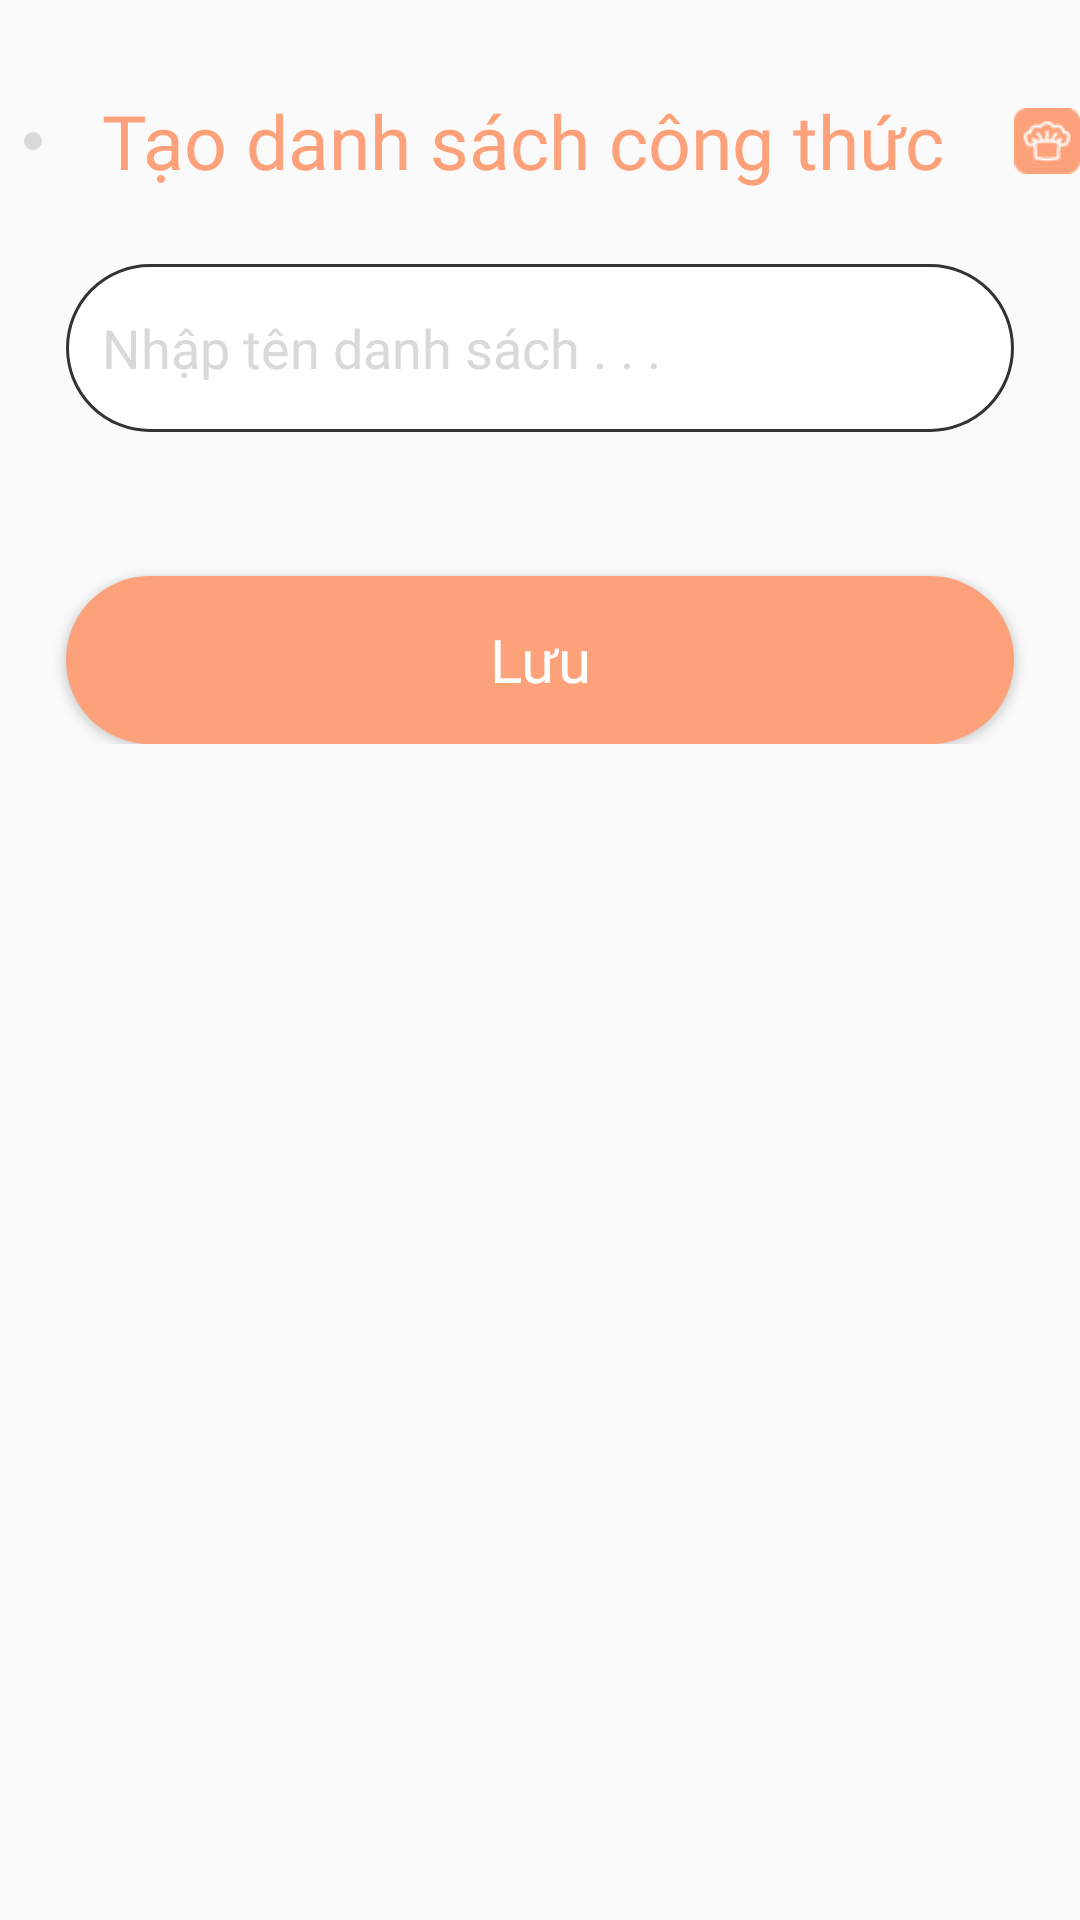

This screen was rendered from an Android layout file. Write that file and the resources it references.
<!-- AndroidManifest.xml: application theme Theme.UngDungChiaSeCongThucNauAn -->
<!-- res/layout/dialog_recipe_list.xml -->
<?xml version="1.0" encoding="utf-8"?>
<LinearLayout xmlns:android="http://schemas.android.com/apk/res/android"
    xmlns:app="http://schemas.android.com/apk/res-auto"
    android:layout_width="match_parent"
    android:layout_height="wrap_content"
    android:orientation="vertical"
    android:paddingBottom="40dp"
    android:paddingTop="30dp"
    android:background="@drawable/cus_bgr_rounde_corner_top_10">
        <LinearLayout
            android:gravity="center_vertical"
            android:layout_width="match_parent"
            android:layout_height="wrap_content"
            android:orientation="horizontal">
            <LinearLayout
                android:gravity="center"
                android:layout_width="0dp"
                android:layout_weight="1"
                android:layout_height="wrap_content"
                android:orientation="horizontal">
                <ImageButton
                    android:background="@drawable/cus_bgr_btn_close"
                    android:padding="3dp"
                    android:layout_width="wrap_content"
                    android:layout_height="wrap_content"
                    android:id="@+id/img_Close"
                    android:src="@drawable/baseline_close"/>
            </LinearLayout>
            <LinearLayout
                android:paddingHorizontal="12dp"
                android:layout_width="316dp"
                android:layout_height="wrap_content"
                android:orientation="vertical">
                <TextView
                    android:id="@+id/tv_doimk"
                    android:layout_width="wrap_content"
                    android:layout_height="wrap_content"
                    android:fontFamily="@font/baloo_bhaijaan"
                    android:text="Tạo danh sách công thức"
                    android:textColor="@color/orange_FDA"
                    android:textSize="25sp"/>

            </LinearLayout>
            <LinearLayout
                android:gravity="center"
                android:layout_width="0dp"
                android:layout_height="wrap_content"
                android:layout_weight="1"
                android:orientation="horizontal">
                <ImageView
                    android:layout_width="wrap_content"
                    android:layout_height="wrap_content"
                    android:src="@drawable/logoapp"/>
            </LinearLayout>
       </LinearLayout>
        <LinearLayout
            android:gravity="top|center"
            android:layout_width="match_parent"
            android:layout_height="wrap_content"
            android:orientation="vertical">

            <EditText
                android:layout_marginTop="24dp"
                android:id="@+id/edt_name"
                android:layout_width="316dp"
                android:layout_height="56dp"
                android:background="@drawable/cus_bgr_edt"
                android:drawablePadding="6dp"
                android:fontFamily="@font/baloo_bhaijaan"
                android:hint="Nhập tên danh sách . . ."
                android:paddingHorizontal="12dp"
                android:textColorHint="@color/gray_d9d" />
            <Button
                android:textAllCaps="false"
                android:id="@+id/btn_save"
                android:layout_width="316dp"
                android:layout_height="56dp"
                android:layout_marginTop="48dp"
                android:background="@drawable/cus_btn_start"
                android:fontFamily="@font/baloo_bhaijaan"
                android:text="Lưu"
                android:textColor="@color/white"
                android:textSize="20sp" />
        </LinearLayout>

</LinearLayout>
<!-- resources referenced by this layout -->
<resources>
  <color name="gray_d9d">#d9d9d9</color>
  <color name="orange_FDA">#FDA17A</color>
  <color name="white">#FFFFFFFF</color>
  <!-- drawable cus_bgr_btn_close (drawable) -->
  <?xml version="1.0" encoding="utf-8"?>
  <shape xmlns:android="http://schemas.android.com/apk/res/android">
      <corners
          android:radius="16dp"/>
      <solid
          android:color="@color/gray_d9d"/>
  </shape>
  <!-- drawable cus_bgr_edt (drawable) -->
  <?xml version="1.0" encoding="utf-8"?>
  <shape xmlns:android="http://schemas.android.com/apk/res/android">
      <solid
          android:color="@color/white"/>
      <stroke
          android:width="1dp"
          android:color="@color/black_333"/>
      <corners
          android:radius="28dp"/>
  </shape>
  <!-- drawable cus_btn_start (drawable) -->
  <?xml version="1.0" encoding="utf-8"?>
  <shape xmlns:android="http://schemas.android.com/apk/res/android">
      <corners
          android:radius="28dp"/>
      <solid
          android:color="@color/orange_FDA"/>
  </shape>
  <!-- drawable logoapp: png bitmap (drawable, 1209 bytes) -->
  <style name="Theme.UngDungChiaSeCongThucNauAn" parent="Base.Theme.UngDungChiaSeCongThucNauAn" />
  <color name="black_333">#333333</color>
  <style name="Base.Theme.UngDungChiaSeCongThucNauAn" parent="Theme.AppCompat.DayNight.NoActionBar">
          
          
      </style>
</resources>
